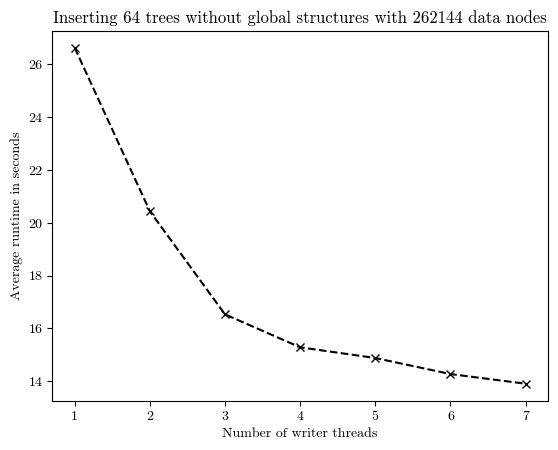

The matplotlib source for this figure:

import matplotlib.pyplot as plt
from matplotlib import rcParams

# 64 trees
# 4096 * 64
# Run 1: 26.628726 s
# Run 2: 20.437029 s
# Run 3: 16.530267 s
# Run 4: 15.281646 s
# Run 5: 14.876902 s
# Run 6: 14.269012 s
# Run 7: 13.903820 s

average_time = [
    26.628726,
    20.437029,
    16.530267,
    15.281646,
    14.876902,
    14.269012,
    13.903820]


x = [
    1, 2, 3, 4, 5, 6, 7
]
# plt.rcParams['font.family'] = 'serif'
# plt.rcParams['font.serif'] = ['Computer Modern']

# Set the font family to Computer Modern Roman
rcParams['font.family'] = 'serif'
rcParams['font.serif'] = ['cmr10']

# Set the font path to the directory where your font files are located
# font_path = '/home/<user>/.fonts/cm-unicode-0.7.0/cmu-serif-roman.otf'

# Set the font properties for the plot
font_prop = {'family': 'serif', 'size': 12,
             'weight': 'normal', 'style': 'normal'}


# x = range(0, len(average_time))
plt.xlabel("Number of writer threads")
plt.ylabel("Average runtime in seconds")
plt.title(
    "Inserting 64 trees without global structures with 262144 data nodes")
# the 20 worst runs are bulk loadings
plt.xticks(x)
plt.plot(x, average_time, color='black', marker='x', linestyle='dashed')
plt.show()
